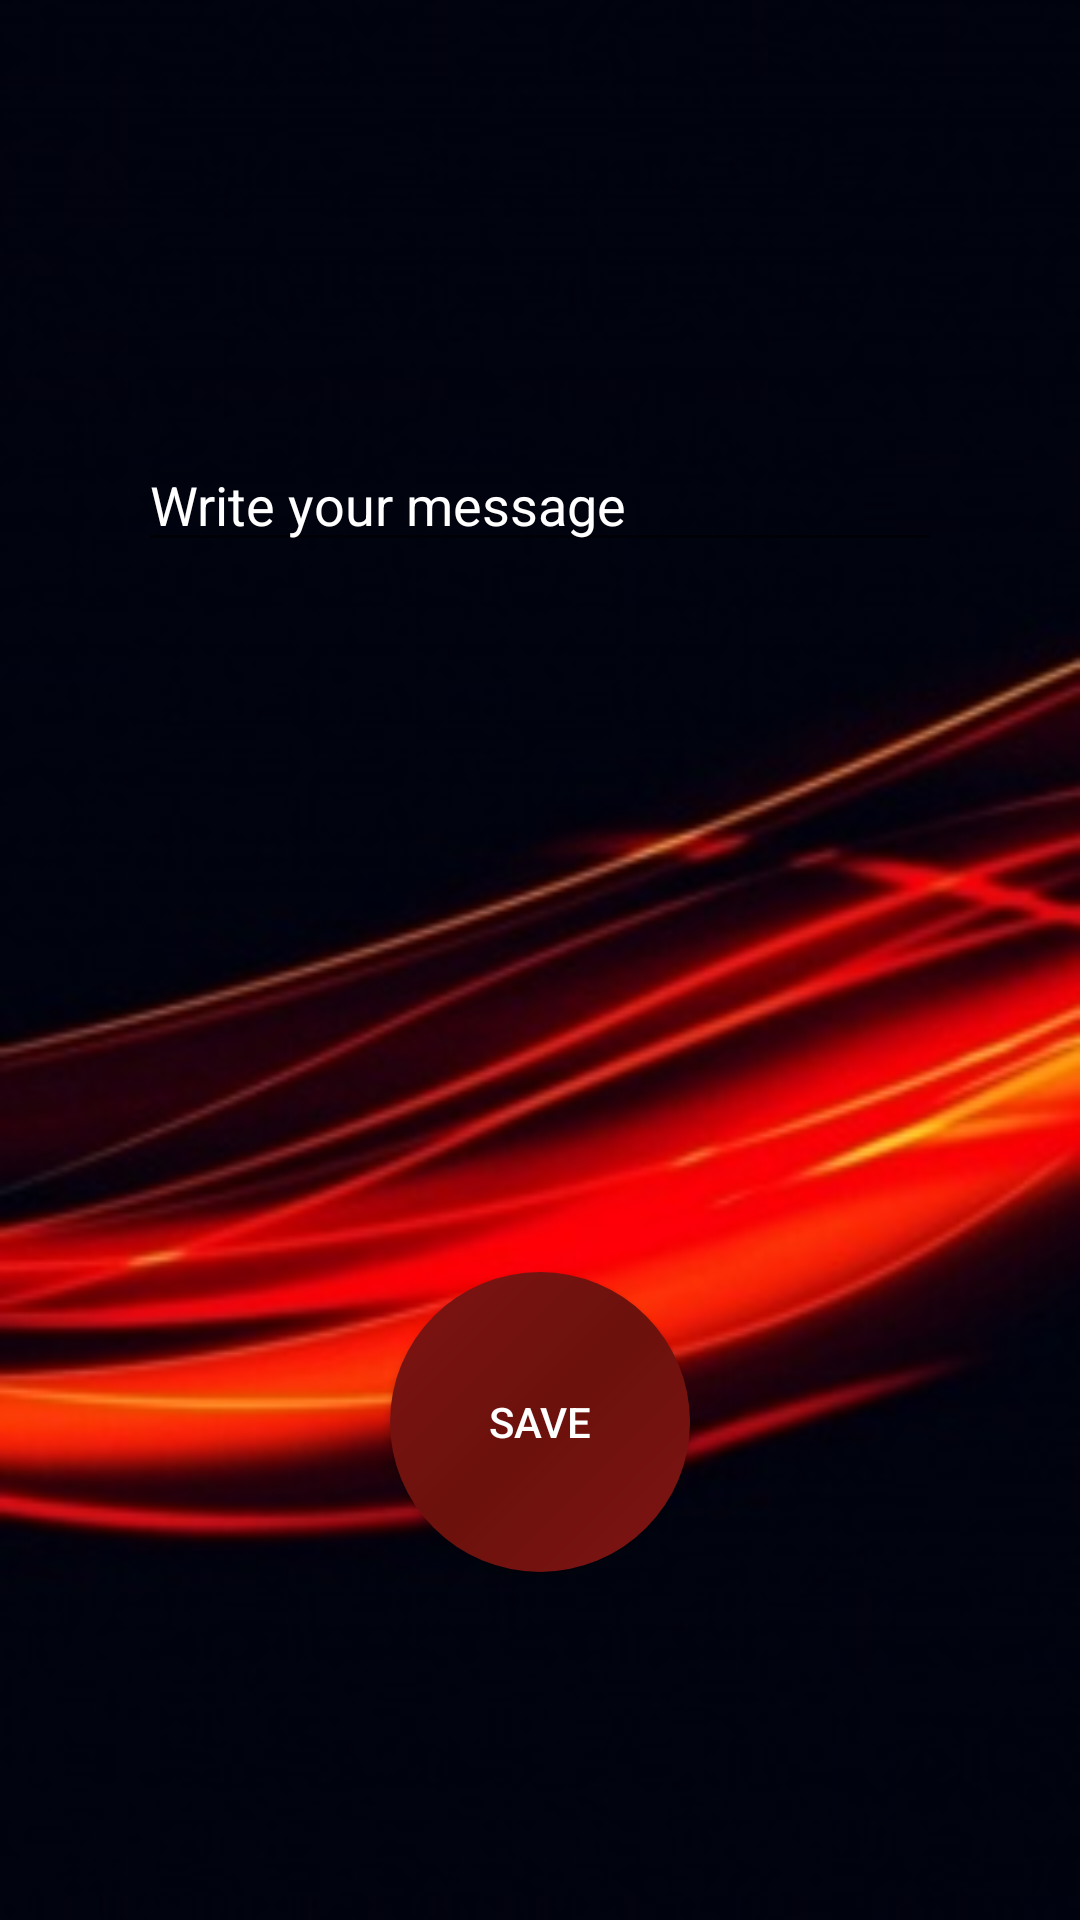

The Android layout XML behind this screen, and the referenced resources:
<!-- AndroidManifest.xml: application theme AppTheme -->
<!-- res/layout/activity_mensaje.xml -->
<?xml version="1.0" encoding="utf-8"?>
<RelativeLayout xmlns:android="http://schemas.android.com/apk/res/android"
    xmlns:tools="http://schemas.android.com/tools"
    android:layout_width="match_parent"
    android:layout_height="match_parent"
    android:paddingBottom="@dimen/activity_vertical_margin"
    android:paddingLeft="@dimen/activity_horizontal_margin"
    android:paddingRight="@dimen/activity_horizontal_margin"
    android:paddingTop="@dimen/activity_vertical_margin"
    android:background="@drawable/fondo"
    tools:context=".opciones.Mensaje">

    <ImageView
        android:id="@+id/icon_msm"
        android:layout_width="@dimen/medium"
        android:layout_height="@dimen/medium"
        android:background="@drawable/ic_msm"
        android:layout_gravity="center"
        android:layout_alignParentTop="true"
        android:layout_alignLeft="@+id/guardar"
        android:layout_alignStart="@+id/guardar" />

    <EditText
        android:id="@+id/text_msm"
        android:gravity="top"
        android:layout_width="match_parent"
        android:layout_height="wrap_content"
        android:hint="@string/escribe_tu_mensaje"
        android:textColorHint="@color/Blanco"
        android:textColor="@color/Blanco"
        android:layout_below="@+id/icon_msm"
        android:layout_margin="@dimen/pequeños"
        android:inputType="textMultiLine"
        />
    <Button
        android:id="@+id/guardar"
        android:layout_width="@dimen/medium"
        android:layout_height="@dimen/medium"
        android:text="@string/guardar"
        android:textColor="@color/Blanco"
        android:background="@drawable/btn_circle"
        android:layout_gravity="center_horizontal"
        android:layout_alignParentBottom="true"
        android:layout_centerHorizontal="true"
        android:layout_marginBottom="@dimen/medium" />
</RelativeLayout>
<!-- resources referenced by this layout -->
<resources>
  <color name="Blanco">#ffffff</color>
  <dimen name="activity_horizontal_margin">16dp</dimen>
  <dimen name="activity_vertical_margin">16dp</dimen>
  <dimen name="medium">100dp</dimen>
  <!-- drawable btn_circle (drawable) -->
  <?xml version="1.0" encoding="utf-8"?>
  <shape xmlns:android="http://schemas.android.com/apk/res/android"
      android:shape="oval">
  
      <size android:height="@dimen/medium" android:width="@dimen/medium"/>
      <gradient
          android:angle="135"
          android:startColor="@color/gris"
          android:centerColor="@color/colorPrimary"
          android:endColor="@color/gris"
  
          />
  </shape>
  <!-- drawable fondo: jpg bitmap (drawable, 20052 bytes) -->
  <string name="escribe_tu_mensaje">Write your message</string>
  <string name="guardar">SAVE</string>
  <style name="AppTheme" parent="Theme.AppCompat.Light.DarkActionBar">
          
          <item name="colorPrimary">@color/colorPrimary</item>
          <item name="colorPrimaryDark">@color/colorPrimaryDark</item>
          <item name="colorAccent">@color/Rojo</item>
      </style>
  <color name="gris">#7e1414</color>
  <color name="colorPrimary">#6c110c</color>
  <color name="colorPrimaryDark">#b30a01</color>
  <color name="Rojo">#d20808</color>
</resources>
